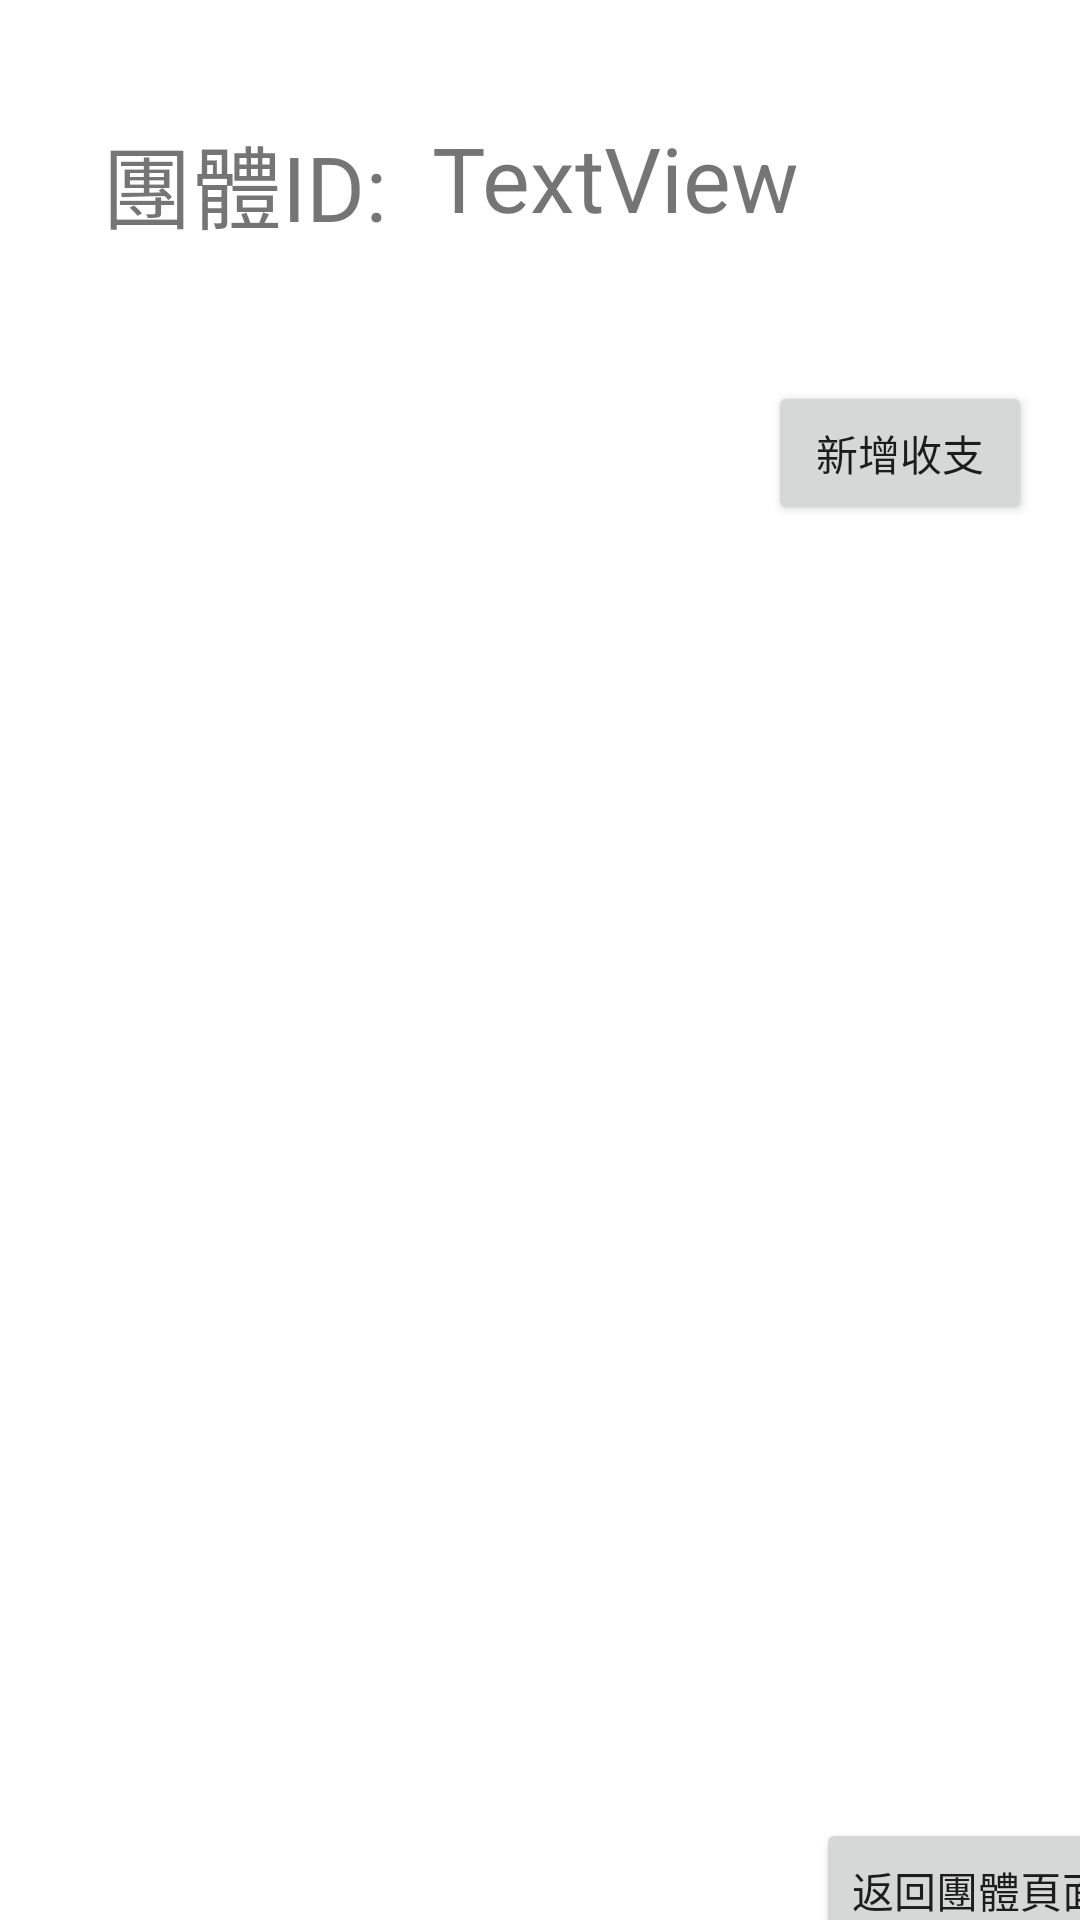

Android layout source for this screen:
<!-- AndroidManifest.xml: application theme Theme.LazyZooMoney -->
<!-- res/layout/group_ledger.xml -->
<?xml version="1.0" encoding="utf-8"?>
<androidx.constraintlayout.widget.ConstraintLayout
    xmlns:android="http://schemas.android.com/apk/res/android"
    xmlns:app="http://schemas.android.com/apk/res-auto"
    xmlns:tools="http://schemas.android.com/tools"
    android:layout_width="match_parent"
    android:layout_height="match_parent">

    <Button
        android:id="@+id/back"
        android:layout_width="wrap_content"
        android:layout_height="wrap_content"
        android:layout_marginStart="272dp"
        android:layout_marginLeft="272dp"
        android:layout_marginTop="431dp"
        android:onClick="BackToGroup"
        android:text="返回團體頁面"
        app:layout_constraintStart_toStartOf="parent"
        app:layout_constraintTop_toBottomOf="@+id/GroupAdd_btn" />

    <TextView
        android:id="@+id/textView9"
        android:layout_width="wrap_content"
        android:layout_height="wrap_content"
        android:layout_marginStart="34dp"
        android:layout_marginLeft="34dp"
        android:layout_marginTop="39dp"
        android:text="團體ID:"
        android:textSize="30sp"
        app:layout_constraintStart_toStartOf="parent"
        app:layout_constraintTop_toTopOf="parent" />

    <TextView
        android:id="@+id/GroupID"
        android:layout_width="wrap_content"
        android:layout_height="wrap_content"
        android:layout_marginStart="15dp"
        android:layout_marginLeft="15dp"
        android:layout_marginTop="39dp"
        android:text="TextView"
        android:textSize="30sp"
        app:layout_constraintStart_toEndOf="@+id/textView9"
        app:layout_constraintTop_toTopOf="parent" />

    <Button
        android:id="@+id/GroupAdd_btn"
        android:layout_width="wrap_content"
        android:layout_height="wrap_content"
        android:layout_marginTop="127dp"
        android:layout_marginEnd="16dp"
        android:layout_marginRight="16dp"
        android:text="新增收支"
        app:layout_constraintEnd_toEndOf="parent"
        app:layout_constraintTop_toTopOf="parent" />
</androidx.constraintlayout.widget.ConstraintLayout>
<!-- resources referenced by this layout -->
<resources>
  <style name="Theme.LazyZooMoney" parent="Theme.MaterialComponents.DayNight.DarkActionBar">
          
          <item name="colorPrimary">@color/purple_500</item>
          <item name="colorPrimaryVariant">@color/purple_700</item>
          <item name="colorOnPrimary">@color/white</item>
          
          <item name="colorSecondary">@color/teal_200</item>
          <item name="colorSecondaryVariant">@color/teal_700</item>
          <item name="colorOnSecondary">@color/black</item>
          
          <item name="android:statusBarColor" tools:targetApi="l">?attr/colorPrimaryVariant</item>
          
      </style>
  <!-- not gathered from this repository: default colours our renderer supplied (Android Studio template values) -->
  <color name="purple_500">#FF6200EE</color>
  <color name="purple_700">#FF3700B3</color>
  <color name="teal_200">#FF03DAC5</color>
  <color name="teal_700">#FF018786</color>
  <color name="black">#FF000000</color>
  <color name="white">#FFFFFFFF</color>
</resources>
